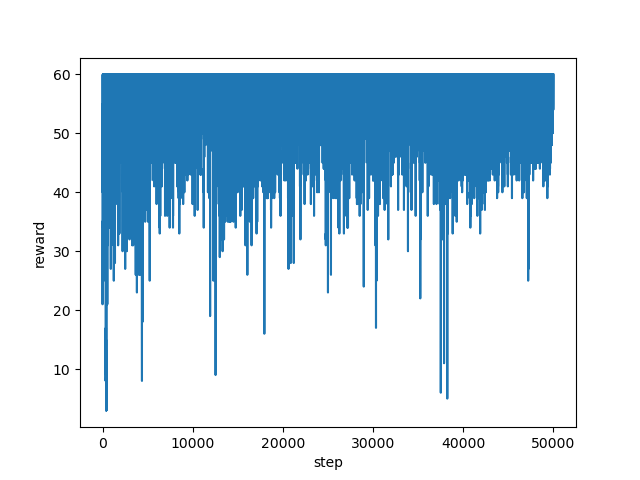

Data behind this chart, as committed beside it:
step, reward
0, 35.0
1, 21.0
2, 38.0
3, 36.0
4, 46.0
5, 48.0
6, 48.0
7, 55.0
8, 49.0
9, 53.0
10, 53.0
11, 50.0
12, 50.0
13, 47.0
14, 48.0
15, 48.0
16, 40.0
17, 43.0
18, 50.0
19, 60.0
20, 60.0
21, 60.0
22, 60.0
23, 60.0
24, 60.0
25, 55.0
26, 50.0
27, 58.0
28, 60.0
29, 60.0
30, 60.0
31, 60.0
32, 60.0
33, 60.0
34, 60.0
35, 60.0
36, 50.0
37, 56.0
38, 60.0
39, 55.0
40, 55.0
41, 44.0
42, 43.0
43, 45.0
44, 41.0
45, 46.0
46, 35.0
47, 47.0
48, 34.0
49, 44.0
50, 53.0
51, 50.0
52, 48.0
53, 48.0
54, 40.0
55, 41.0
56, 39.0
57, 51.0
58, 54.0
59, 48.0
... 49,940 more rows
